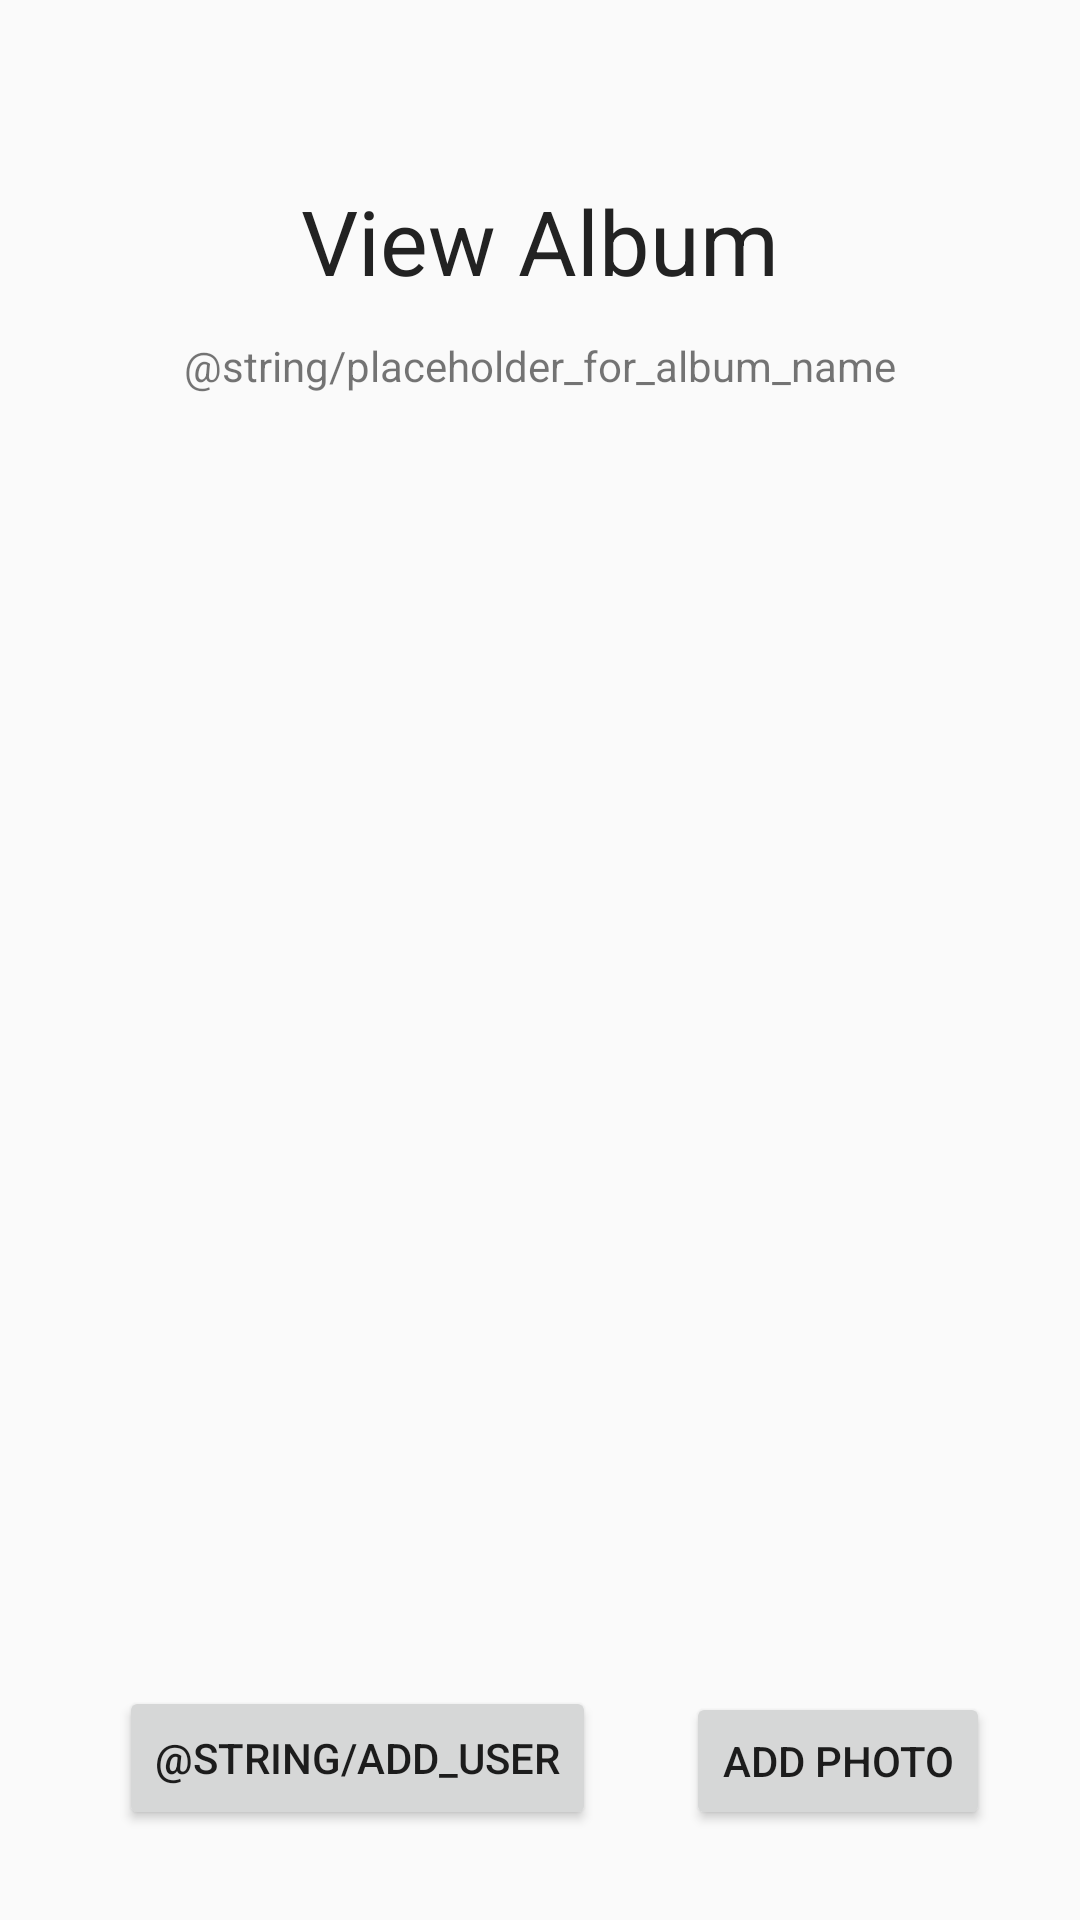

Write the Android layout XML for this screen, with the resource values it uses.
<!-- AndroidManifest.xml: application theme AppTheme -->
<!-- res/layout/activity_show_album.xml -->
<?xml version="1.0" encoding="utf-8"?>
<android.support.constraint.ConstraintLayout xmlns:android="http://schemas.android.com/apk/res/android"
    xmlns:app="http://schemas.android.com/apk/res-auto"
    xmlns:tools="http://schemas.android.com/tools"
    android:layout_width="match_parent"
    android:layout_height="match_parent"
    tools:context=".ShowAlbumActivity">

    <TextView
        android:id="@+id/viewAlbumLabel"
        style="@style/MainLabel"
        android:layout_width="wrap_content"
        android:layout_height="wrap_content"
        android:layout_marginStart="8dp"
        android:layout_marginLeft="8dp"
        android:layout_marginTop="60dp"
        android:layout_marginEnd="8dp"
        android:layout_marginRight="8dp"
        android:text="@string/view_album"
        android:textColor="@color/colorPrimary"
        android:textSize="30sp"
        app:fontFamily="sans-serif"
        app:layout_constraintEnd_toEndOf="parent"
        app:layout_constraintStart_toStartOf="parent"
        app:layout_constraintTop_toTopOf="parent" />

    <GridView
        android:id="@+id/albumGrid"
        android:layout_width="match_parent"
        android:layout_height="400dp"
        android:layout_gravity="center"
        android:numColumns="auto_fit"
        android:minHeight="90dp"
        android:stretchMode="columnWidth"
        android:layout_marginTop="20dp"
        app:layout_constraintTop_toBottomOf="@+id/albumTitleLabel" />

    <TextView
        android:id="@+id/albumTitleLabel"
        android:layout_width="wrap_content"
        android:layout_height="wrap_content"
        android:layout_marginStart="8dp"
        android:layout_marginLeft="8dp"
        android:layout_marginTop="12dp"
        android:layout_marginEnd="8dp"
        android:layout_marginRight="8dp"
        android:text="@string/placeholder_for_album_name"
        app:layout_constraintEnd_toEndOf="parent"
        app:layout_constraintStart_toStartOf="parent"
        app:layout_constraintTop_toBottomOf="@+id/viewAlbumLabel" />

    <Button
        android:id="@+id/addPhotoButton"
        android:layout_width="wrap_content"
        android:layout_height="46dp"
        android:layout_marginEnd="30dp"
        android:layout_marginRight="30dp"
        android:layout_marginBottom="30dp"
        android:clickable="false"
        android:text="@string/add_photo"
        app:layout_constraintBottom_toBottomOf="parent"
        app:layout_constraintEnd_toEndOf="parent" />

    <Button
        android:id="@+id/addUserButton"
        android:layout_width="wrap_content"
        android:layout_height="wrap_content"
        android:layout_marginEnd="30dp"
        android:layout_marginRight="30dp"
        android:layout_marginBottom="30dp"
        android:text="@string/add_user"
        app:layout_constraintBottom_toBottomOf="parent"
        app:layout_constraintEnd_toStartOf="@+id/addPhotoButton" />

</android.support.constraint.ConstraintLayout>
<!-- resources referenced by this layout -->
<resources>
  <color name="colorPrimary">#222222</color>
  <string name="add_photo">Add Photo</string>
  <string name="view_album">View Album</string>
  <style name="MainLabel" parent="AppTheme">
          // Size
          <item name="android:layout_width">wrap_content</item>
          <item name="android:layout_height">wrap_content</item>
          // Margins
          <item name="android:layout_marginTop">60dp</item>
          <item name="android:layout_marginBottom">60dp</item>
          <item name="android:layout_marginLeft">10dp</item>
          <item name="android:layout_marginRight">10dp</item>
          // Text
          <item name="android:textAllCaps">false</item>
          <item name="android:textSize">30sp</item>
          <item name="android:textColor">@color/black</item>
          
      </style>
  <style name="AppTheme" parent="Theme.AppCompat.Light.NoActionBar">
          
          <item name="colorPrimary">@color/colorPrimary</item>
          <item name="colorPrimaryDark">@color/colorPrimaryDark</item>
          <item name="colorAccent">@color/colorAccent</item>
      </style>
  <color name="black">#000000</color>
  <color name="colorPrimaryDark">#FFFFFF</color>
  <color name="colorAccent">#2E958B</color>
</resources>
